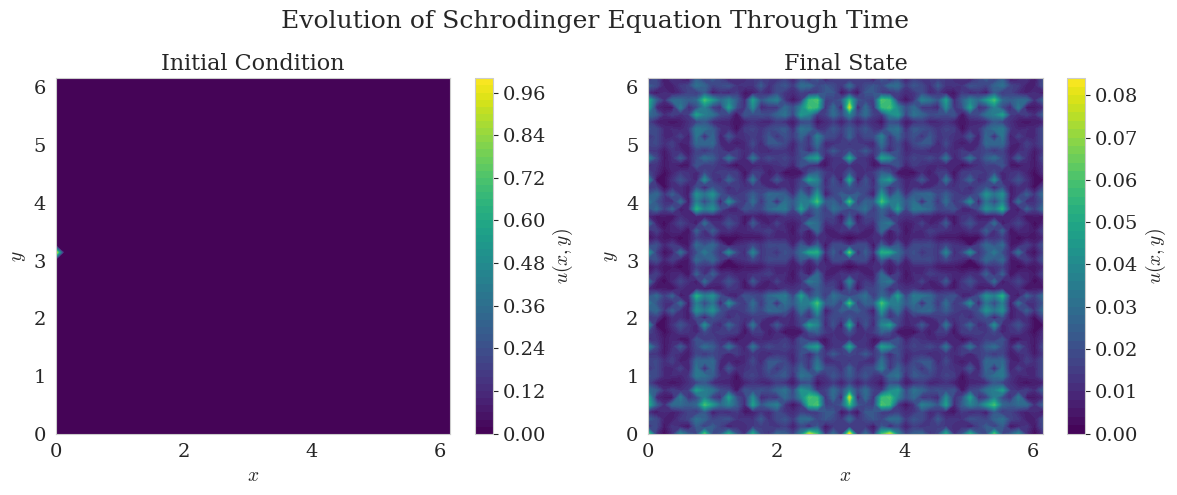

Here is the Python script that generated this plot: (Note: this script raises an exception after producing the figure.)
import numpy as np
from scipy.sparse import csr_matrix, kron, eye, csc_matrix
from scipy.sparse.linalg import spsolve, splu

import matplotlib.pyplot as plt
import seaborn as sns
from tqdm import tqdm

"""Plot setup"""
sns.set_style("whitegrid")
sns.set_color_codes(palette="colorblind")

plt.rcParams.update({
	"text.usetex": False,  # keep False to avoid requiring a LaTeX installation
	"mathtext.fontset": "cm",  # Computer Modern (LaTeX-like)
	"font.family": "serif",
	"font.serif": ["Computer Modern Roman", "DejaVu Serif"],
    "axes.labelsize": 14,      # increase axis label size
    "axes.titlesize": 16,
    "xtick.labelsize": 14,     # increase tick / bin label size
    "ytick.labelsize": 14,
    "legend.fontsize": 12,
})

"""Spacial Setup"""
N = 50
x_range = (0, 2*np.pi)
y_range = (0, 2*np.pi)
x_vals = np.linspace(x_range[0], x_range[1], N,endpoint=False)
y_vals = np.linspace(y_range[0], y_range[1], N,endpoint=False)
X,Y = np.meshgrid(x_vals,y_vals, indexing='ij')
h = x_vals[1] - x_vals[0]

"""Construct the periodic Laplacian"""
D = np.zeros((N,N))
D += np.eye(N, k=0) * -2
D += np.eye(N, k=1)
D += np.eye(N, k=-1)
D[-1,0] = 1
D[0,-1] = 1
D /= h**2

D = csc_matrix(D)

L = kron(eye(N, format="csc"), D, format="csc") + kron(D, eye(N, format="csc"), format="csc")

"""Time Setup"""
N_t = 1000
t_range = [0, 1]
dt = (t_range[1] - t_range[0]) / N_t

"""Creating the solution array"""
U = np.zeros((N,N,N_t), dtype=complex)
U[0,N//2,0] = 1

"""Begin evolving the solution in time"""
nonlinear_func = lambda u: u * np.abs(u)**2

LHS = eye(N**2, format="csc") + 1j*dt/2 * L
LHS_lu = splu(LHS)

# Run forward 1 time step
u_now = U[:,:,0].ravel(order="F")
RHS = (eye(N**2, format="csc") - 1j*dt/2 * L)@u_now - 1j*dt*nonlinear_func(u_now) - 1j*dt
u_then = LHS_lu.solve(RHS)
U[:,:,1] = u_then.reshape((N,N), order="F")

"""Actually move it forward with CN-AB2"""
for k in tqdm(range(1,N_t-1), desc="Evolving SE", colour="green"):
    u_now = U[:,:,k].ravel(order="F")
    u_prev = U[:,:,k-1].ravel(order="F")

    RHS = (eye(N**2, format="csc") - 1j*dt/2 * L)@u_now - 1j*3/2 * dt * nonlinear_func(u_now) + 1j*dt/2 * nonlinear_func(u_prev)

    # u_then = spsolve(LHS,RHS)
    u_then = LHS_lu.solve(RHS)
    # u_then = u_then / np.linalg.norm(u_then)

    U[:,:,k+1] = u_then.reshape((N,N), order="F")

"""Plotting the first and last solution """
fig, ax = plt.subplots(1, 2, figsize=(12, 5))

# Initial Condition Plot
U_init_squared = np.abs(U[:,:,0].reshape((N,N), order="F"))
c1 = ax[0].contourf(X, Y, U_init_squared, levels=50, cmap='viridis')
fig.colorbar(c1, ax=ax[0], label=r'$u(x,y)$')
ax[0].set_xlabel(r'$x$')
ax[0].set_ylabel(r'$y$')
ax[0].set_title('Initial Condition', fontsize=16)

# Final Condition Plot
U_final_squared = np.abs(U[:,:,-1].reshape((N,N), order="F"))
c2 = ax[1].contourf(X, Y, U_final_squared, levels=50, cmap='viridis')
fig.colorbar(c2, ax=ax[1], label=r'$u(x,y)$')
ax[1].set_xlabel(r'$x$')
ax[1].set_ylabel(r'$y$')
ax[1].set_title('Final State', fontsize=16)

plt.suptitle('Evolution of Schrodinger Equation Through Time', fontsize=18)

plt.tight_layout()
# plt.savefig("output/problem3.png", dpi=300)
plt.savefig("output/initial_and_final_SE.svg")
